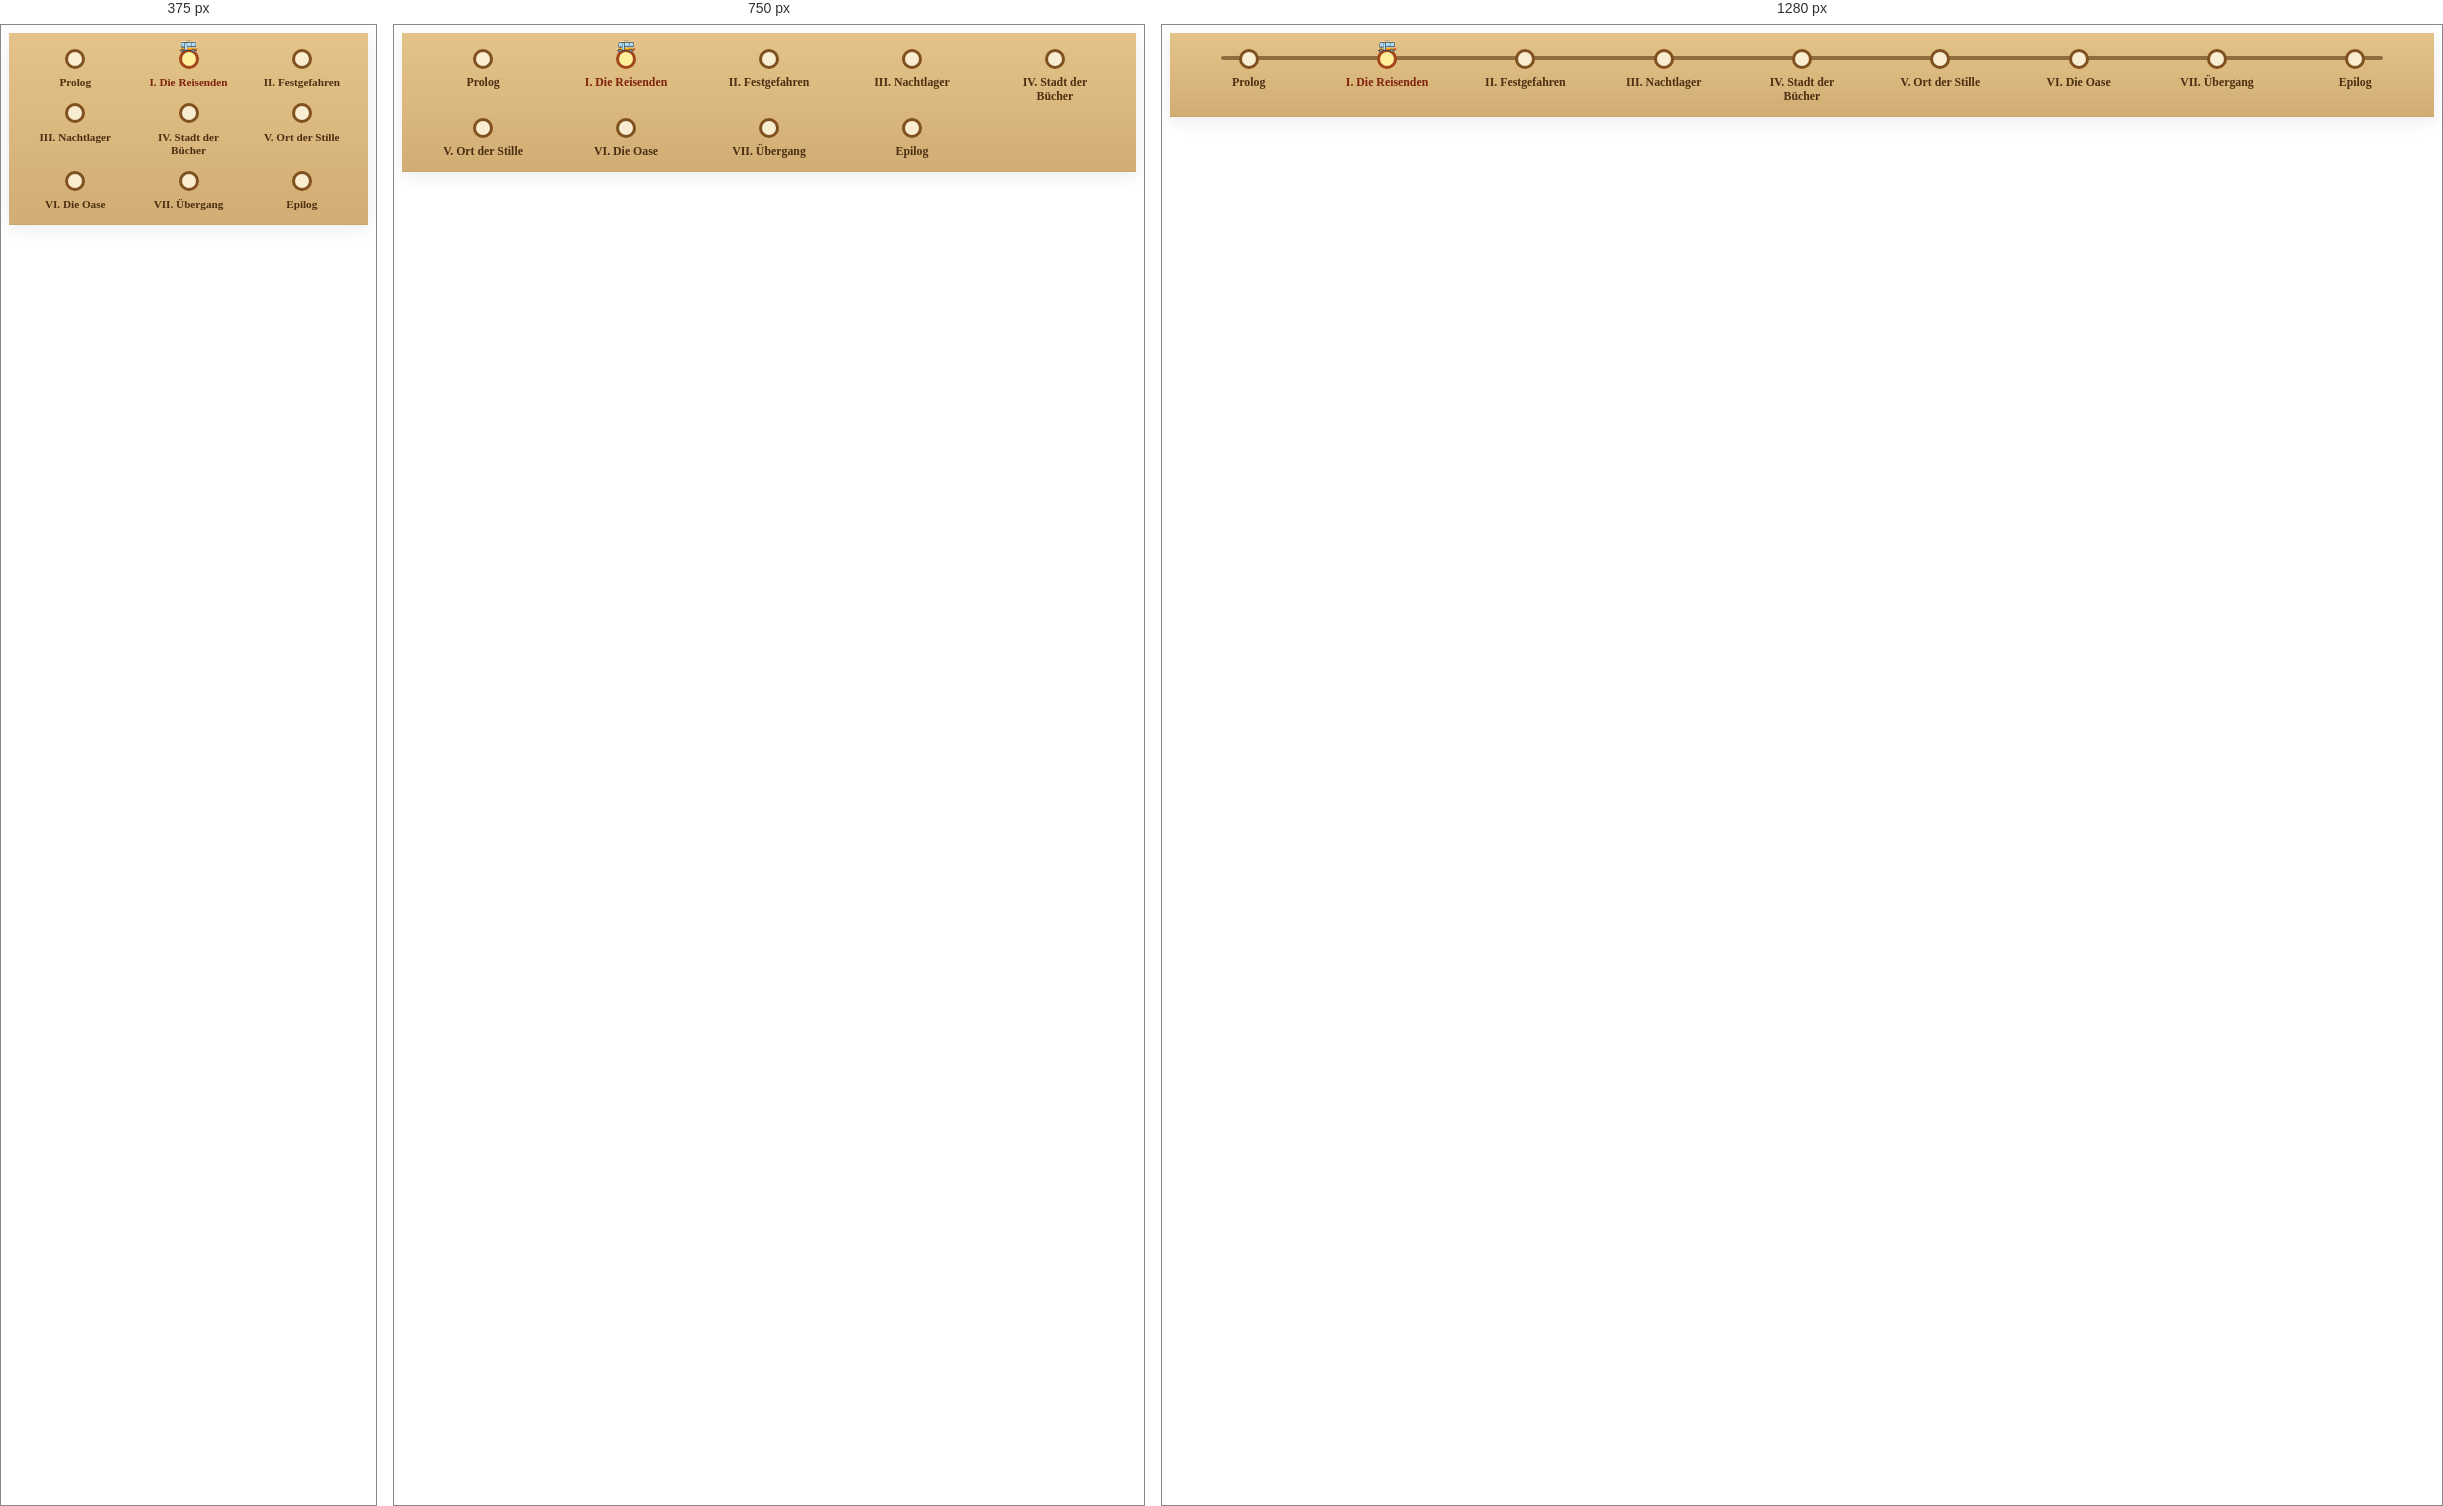
Rendered at 375 px, 750 px and 1280 px, left to right.

<!-- file: index.html -->
<!DOCTYPE html>
<html lang="de">
  <head>
    <meta charset="utf-8">
    <meta name="viewport" content="width=device-width, initial-scale=1.0">
    <title>Magic Bus</title>
    <link rel="stylesheet" href="style.css" >
  </head>
  <body>
<nav class="route-nav" aria-label="Kapitel-Navigation">
  <a href="index.html" class="stop">
    <span class="stop-dot"></span>
    <span class="stop-label">Prolog</span>
  </a>

  <a href="chapter1.html" class="stop active">
    <span class="bus-marker">🚌</span>
    <span class="stop-dot"></span>
    <span class="stop-label">I. Die Reisenden</span>
  </a>

  <a href="chapter2.html" class="stop">
    <span class="stop-dot"></span>
    <span class="stop-label">II. Festgefahren</span>
  </a>

  <a href="chapter3.html" class="stop">
    <span class="stop-dot"></span>
    <span class="stop-label">III. Nachtlager</span>
  </a>

  <a href="chapter4.html" class="stop">
    <span class="stop-dot"></span>
    <span class="stop-label">IV. Stadt der Bücher</span>
  </a>

  <a href="chapter5.html" class="stop">
    <span class="stop-dot"></span>
    <span class="stop-label">V. Ort der Stille</span>
  </a>

  <a href="chapter6.html" class="stop">
    <span class="stop-dot"></span>
    <span class="stop-label">VI. Die Oase</span>
  </a>

  <a href="chapter7.html" class="stop">
    <span class="stop-dot"></span>
    <span class="stop-label">VII. Übergang</span>
  </a>

  <a href="epilog.html" class="stop">
    <span class="stop-dot"></span>
    <span class="stop-label">Epilog</span>
  </a>
</nav>
</body>
</html>


/* @media block from style.css */
@media (max-width: 900px) {
  .route-nav {
    grid-template-columns: repeat(5, minmax(70px, 1fr));
    row-gap: 0.9rem;
  }

  .route-nav::before {
    display: none;
  }
}

/* @media block from style.css */
@media (max-width: 600px) {
  .route-nav {
    grid-template-columns: repeat(3, minmax(70px, 1fr));
  }

  .stop-label {
    font-size: 0.7rem;
    max-width: 80px;
  }
}